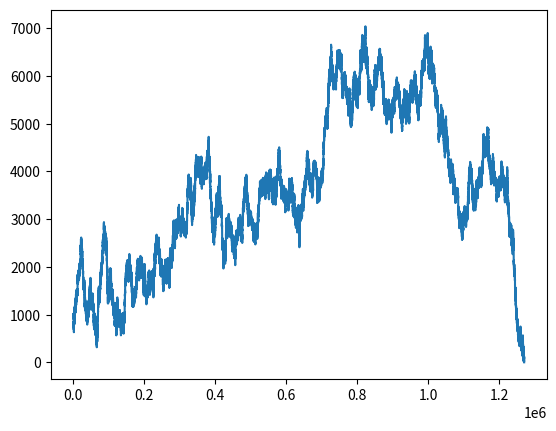

Write the Python code that produced this figure.
import random
import matplotlib.pyplot as plt
import numpy as np

balance = 1000
threshold = 4
count = 0
history = []

while balance > 0:
    count += 1
    result = 0
    for i in range(3):
        result += random.choice(range(1, 7))

    prediction = random.choice(['押大', '押小'])
    if result >= 9 and prediction == '押大':
        balance += 5
    elif result < 9 and prediction == '押小':
        balance += 5
    else:
        balance -= 5

    print(str(count) + ' 次')
    print(balance)
    history.append(balance)

plt.plot(history)
plt.show()

for i in range(100):
    print(random.choice(["JGood", "is", "a", "handsome", "boy"]))

# class Solution:
#     def twoSum(self, nums, target):
#         """
#         :type nums: List[int]
#         :type target: int
#         :rtype: List[int]
#         """
#         # num_dict = {}
#         # for i, v in enumerate(nums):
#         #     rem = target - v
#         #     if rem in num_dict:
#         #         return [num_dict[rem], i]
#         #     num_dict[v] = i
#         #     print(num_dict)
#         # return None

#         num_list = []
#         for i, v in enumerate(nums):
#             rem = target - v
#             if rem in num_list:
#                 return [num_list.index(rem), i]
#             num_list.append(v)
#         return None

# s = Solution()
# print(s.twoSum([3, 5, 2, 4, 8, 1, 2, 777, 15], 6))
# print(list(v for i, v in enumerate([3, 2, 4, 15]) if v < 6))

# num_dict = {3: 0, 1: 1, 4: 2, 2: 3, -2: 4, 5: 5}

# l = [1, 5, 6, 2]
# if 5 in l:
#     print(l.index(5))

a = np.array([[1, 4], [2, 5], [3, 6]])
b = np.array([1, 2]).reshape(2, 1)

# class Solution:
#     def twoSum(self, nums, target):
#         """
#         :type nums: List[int]
#         :type target: int
#         :rtype: List[int]
#         """
#         num_dict = {}
#         for i, num in enumerate(nums):
#             rem = target - num
#             if rem in num_dict:
#                 return [num_dict[rem], i]
#             num_dict[num] = i
#         return None
